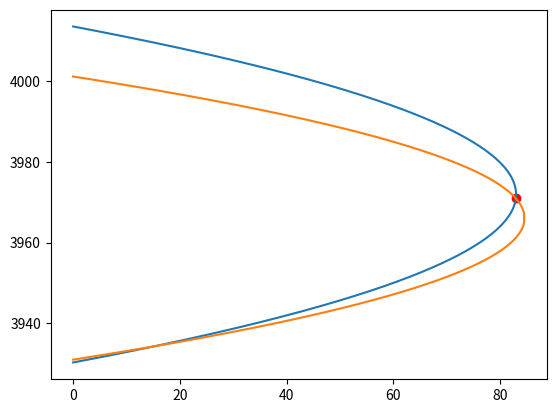

Source code (Python):
import math
import matplotlib.pyplot as plt
import numpy as np


def quadratic_eqn(a, b, c):
    inner = b * b - 4 * a * c
    if inner < 0:
        return []
    elif inner == 0:
        return [-b / (2 * a)]
    else:
        root_inner = math.sqrt(inner)
        return [
            (-b + math.sqrt(inner)) / (2 * a),
            (-b - math.sqrt(inner)) / (2 * a)
        ]
    

def is_between(a, x, y):
    return min(x, y) < a < max(x, y)


def parabola_x_from_y(directrix, focus, y):
    t1 = ((y - focus[1]) ** 2) / (2 * (focus[0] - directrix))
    t2 = (focus[0] + directrix) / 2
    return t1 + t2


def parabola_intersection(directrix, focus_1, focus_2):
    xf1, yf1 = focus_1
    xf2, yf2 = focus_2
    xd = directrix

    a = xf2 - xf1
    b = 2 * (yf2 * (xf1 - xd) - yf1 * (xf2 - xd))
    c = (yf1 ** 2) * (xf2 - xd) - (yf2 ** 2) * (xf1 - xd) \
      - (xf2 - xf1) * (xf1 - xd) * (xf2 - xd)
    
    intersects = quadratic_eqn(a, b, c)
    #print(intersects)
    if len(intersects) == 2 and is_between(intersects[1], yf1, yf2):
        return intersects[1]
    else:
        return intersects[0]


def generate_parabola(focus, directrix, xs):
    lower_points = []
    upper_points = []
    middle = []
    a = 1
    b = - 2 * focus[1]
    partial_c = focus[0] ** 2 + focus[1] ** 2 - directrix ** 2
    for x in xs:
        c = partial_c + 2 * x * (directrix - focus[0])
        ys = quadratic_eqn(a, b, c)
        if len(ys) == 1:
            middle = [[x, ys[0]]]
        elif len(ys) == 2:
            lower_points.append([x, min(ys)])
            upper_points.append([x, max(ys)])
    
    upper_points.reverse()
    return lower_points + middle + upper_points


def plot_parabola(ax, focus, directrix, xmin, xmax, step=0.1):
    xs = list(np.arange(xmin, xmax, step))
    parabola_pts = generate_parabola(focus, directrix, xs)
    pxs = [p[0] for p in parabola_pts]
    pys = [p[1] for p in parabola_pts]
    ax.plot(pxs, pys)


directrix = 88.2390463387
focus_1 = [77.7805474192, 3971.9240303]
focus_2 = [80.9499373418, 3966.06876151]
xmin = 0.0
xmax = 100.0

ax = plt.gca()
plot_parabola(ax, focus_1, directrix, xmin, xmax)
plot_parabola(ax, focus_2, directrix, xmin, xmax)

intersection_y = parabola_intersection(directrix, focus_1, focus_2)
print(intersection_y)
ax.scatter(
    parabola_x_from_y(directrix, focus_1, intersection_y), 
    intersection_y,
    color = "r"
)

plt.show()